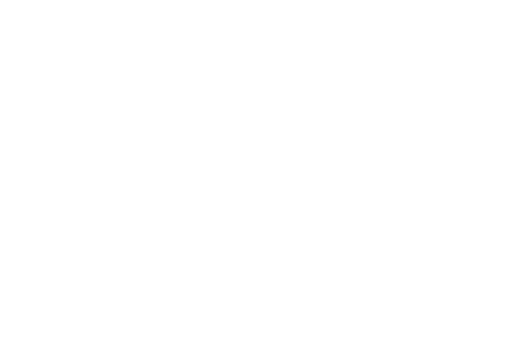
t = 0.00 s
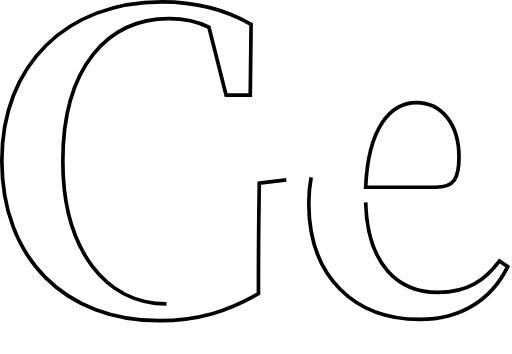
t = 1.00 s
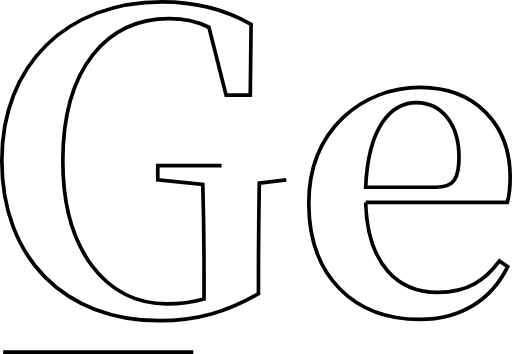
t = 1.47 s
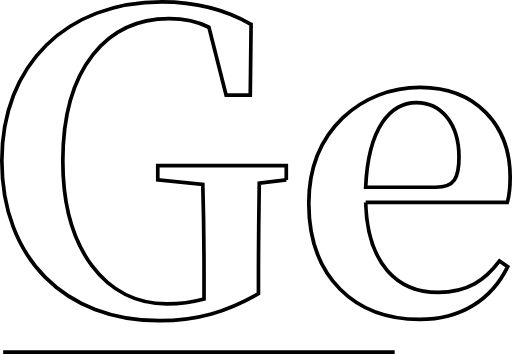
t = 1.94 s
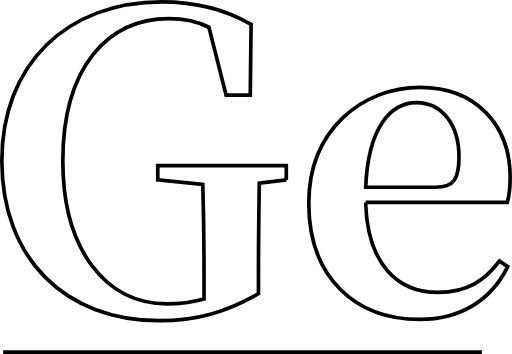
t = 2.42 s
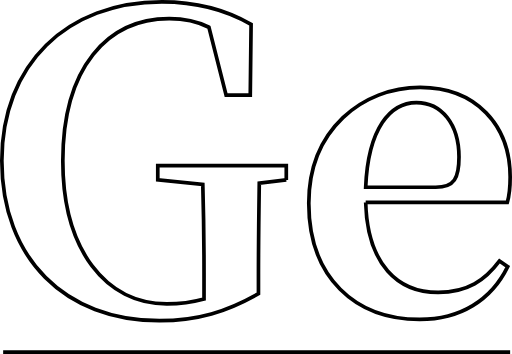
t = 3.00 s

The animated SVG that drew these frames (rendered in a browser with its animation timeline set to each time). Animation: 2 CSS @keyframes rules; one cycle of 3.00 s.

<!--?xml version="1.0" encoding="utf-8"?-->
<!-- Generator: Adobe Illustrator 16.0.0, SVG Export Plug-In . SVG Version: 6.00 Build 0)  -->

<svg version="1.1" id="åå±¤_1" xmlns="http://www.w3.org/2000/svg" xmlns:xlink="http://www.w3.org/1999/xlink" x="0px" y="0px" width="277.722px" height="192px" viewBox="0 0 277.722 192" enable-background="new 0 0 277.722 192" xml:space="preserve" style="">
<g>
	<path fill="none" stroke="#000000" stroke-width="2" d="M155.29,97.569l-14.652,1.776c-0.222,15.54-0.443,31.524-0.443,49.062
		v10.879c-17.095,9.768-33.078,14.651-53.725,14.651C35.41,173.938,1,140.193,1,87.136C1,34.966,36.298,1,87.802,1
		c19.536,0,34.632,4.218,48.396,12.21l-0.444,38.405h-13.098l-9.324-36.852c-6.66-3.33-13.542-4.662-21.534-4.662
		c-33.3,0-57.72,26.196-57.72,77.256c0,48.396,23.532,77.479,56.388,77.479c7.326,0,13.765-0.889,20.202-2.664v-14.43
		c0-16.206-0.222-31.746-0.666-47.73l-24.42-2.442V89.8h69.708V97.569z" class="pbumUnfS_0"></path>
	<path fill="none" stroke="#000000" stroke-width="2" d="M198.355,109.779c0.888,33.967,17.76,48.841,39.294,48.841
		c15.984,0,25.53-6.66,33.3-17.095l4.44,3.108c-8.88,18.204-25.752,28.638-47.73,28.638c-34.854,0-60.162-22.644-60.162-63.048
		c0-39.96,29.305-62.826,60.384-62.826c30.414,0,48.841,20.646,48.841,48.618c0,5.772-0.444,9.99-1.555,13.764H198.355z
		 M236.317,101.565c10.212,0,12.654-5.105,12.654-16.428c0-17.982-9.546-29.526-23.089-29.526
		c-13.985,0-26.195,13.542-27.527,45.954H236.317z" class="pbumUnfS_1"></path>
	<path fill="none" stroke="#000000" stroke-width="2" stroke-miterlimit="10" d="M1.709,191L276.709,191" class="pbumUnfS_2"></path>
</g>
<style data-made-with="vivus-instant">.pbumUnfS_0{stroke-dasharray:977 979;stroke-dashoffset:978;animation:pbumUnfS_draw 2000ms ease 0ms forwards;}.pbumUnfS_1{stroke-dasharray:702 704;stroke-dashoffset:703;animation:pbumUnfS_draw 2000ms ease 500ms forwards;}.pbumUnfS_2{stroke-dasharray:275 277;stroke-dashoffset:276;animation:pbumUnfS_draw 2000ms ease 1000ms forwards;}@keyframes pbumUnfS_draw{100%{stroke-dashoffset:0;}}@keyframes pbumUnfS_fade{0%{stroke-opacity:1;}94.44444444444444%{stroke-opacity:1;}100%{stroke-opacity:0;}}</style></svg>
